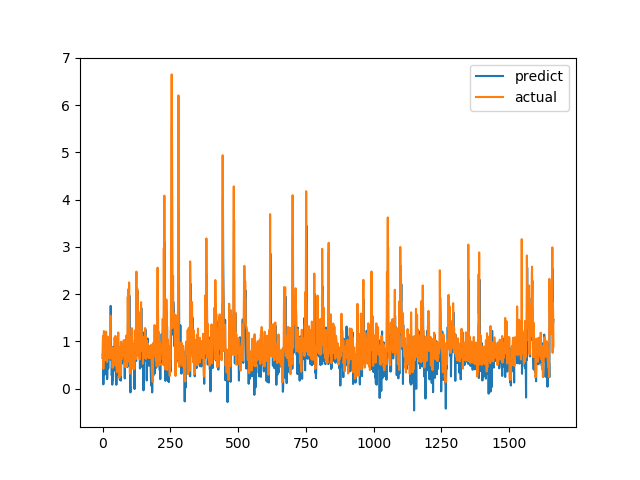

Values plotted in this chart, from the file beside it:
predict, actual
0.647, 0.7094
0.7391, 1.015
0.7318, 1.116
0.08949, 0.4183
0.4313, 1.002
0.7514, 1.219
0.9827, 1.143
1.008, 0.6528
0.5778, 0.6747
0.3024, 0.601
0.8486, 0.6695
0.466, 0.6538
0.3041, 0.7814
0.6156, 1.206
0.891, 0.8469
0.8821, 0.8286
0.7243, 0.6482
0.1997, 0.5624
0.4444, 0.7183
0.4699, 1.1
0.7761, 0.9542
0.4278, 0.729
0.6286, 0.6694
0.635, 0.8631
0.7983, 0.6465
0.6751, 0.8223
0.7155, 0.9236
0.7017, 0.8301
0.7411, 1.067
0.9049, 1.546
1.751, 0.6827
0.9612, 0.6386
0.6093, 0.6464
0.7267, 0.6881
0.2759, 0.7274
0.5085, 0.65
0.08366, 0.8694
0.8481, 0.4409
0.1862, 0.4519
0.2561, 0.7575
0.8854, 0.4952
0.3724, 0.6851
0.6723, 0.7244
0.5732, 0.8654
0.6397, 0.74
1.083, 0.8071
0.8691, 0.8204
0.7555, 1.114
1.046, 1.109
1.033, 0.4751
0.7758, 1.039
0.08067, 0.9458
0.8058, 0.7878
0.7569, 0.3505
0.295, 0.9368
0.886, 0.9868
0.7589, 0.647
0.5742, 1.03
0.729, 1.187
0.8792, 0.9329
... 1,604 more rows
